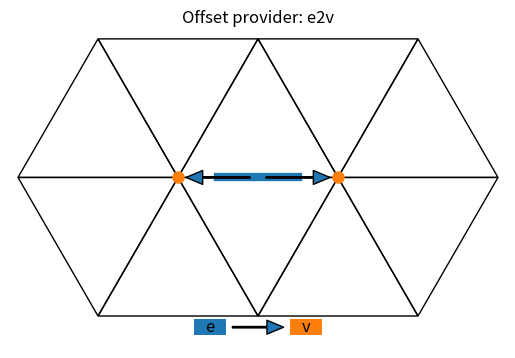

Here is the Python script that generated this plot: (Note: this script raises an exception after producing the figure.)
import matplotlib.pyplot as plt
import matplotlib.colors as mcolors
import numpy as np
from typing import Final

SIDE: Final = 1  # Length of each triangle side
LABEL_TRIANGLES: Final = False  # Option to label each triangle center with its ID
COLORS: Final = list(mcolors.TABLEAU_COLORS.values()) #= ['lightblue', 'lightsalmon', 'lightseagreen', 'lightcoral']
AX_BORDER: Final = 0.05*SIDE  # Border around the axes

class Triangle:
    def __init__(self, ax, x0, y0, orientation):
        self.ax = ax
        self.x0 = x0
        self.y0 = y0
        self.orientation = orientation
        self.calculate_vertices()
        self.label_offset = 0.10 * SIDE
        self.cell_offset = 0.25 * SIDE
        self.edge_offset = 0.25 * SIDE
        self.vertex_size = 10
        self.bold_line = 6

    def calculate_vertices(self):
        if self.orientation == 'up':
            # Upward-pointing triangle
            self.A = (self.x0, self.y0)
            self.B = (self.x0 + SIDE, self.y0)
            self.C = (self.x0 + SIDE / 2, self.y0 + SIDE * np.sqrt(3) / 2)
        else:
            # Downward-pointing triangle
            self.A = (self.x0, self.y0)
            self.B = (self.x0 + SIDE / 2, self.y0 + SIDE * np.sqrt(3) / 2)
            self.C = (self.x0 - SIDE / 2, self.y0 + SIDE * np.sqrt(3) / 2)

        # Calculate the center
        self.CC = ((self.A[0] + self.B[0] + self.C[0]) / 3, (self.A[1] + self.B[1] + self.C[1]) / 3)

        # Calculate the midpoints of the edges
        self.AB = ((self.A[0] + self.B[0]) / 2, (self.A[1] + self.B[1]) / 2)
        self.BC = ((self.B[0] + self.C[0]) / 2, (self.B[1] + self.C[1]) / 2)
        self.CA = ((self.C[0] + self.A[0]) / 2, (self.C[1] + self.A[1]) / 2)

    def draw(self):
        # Draw the triangle edges
        triangle = plt.Polygon([self.A, self.B, self.C], edgecolor='black', fill=None)
        self.ax.add_patch(triangle)
    
    def print_labels(self, tri_id):
        """
        Labels the triangle with the given label.
        Parameters:
            label : label identifying the triangle
        """
        self.ax.text(self.CC[0], self.CC[1], f"T{tri_id}", fontsize=8, ha='center')
        # add labels to vertices depending on orientation
        if self.orientation == 'up':
            self.ax.text(self.A[0] + self.label_offset * np.cos(np.pi / 6), self.A[1] + self.label_offset * np.sin(np.pi / 6), 'A', fontsize=8, ha='center', va='center')
            self.ax.text(self.B[0] - self.label_offset * np.cos(np.pi / 6), self.B[1] + self.label_offset * np.sin(np.pi / 6), 'B', fontsize=8, ha='center', va='center')
            self.ax.text(self.C[0], self.C[1] - self.label_offset, 'C', fontsize=8, ha='center', va='center')
        else:
            self.ax.text(self.A[0], self.A[1] + self.label_offset, 'A', fontsize=8, ha='center', va='center')
            self.ax.text(self.B[0] - self.label_offset * np.cos(np.pi / 6), self.B[1] - self.label_offset * np.sin(np.pi / 6), 'B', fontsize=8, ha='center', va='center')
            self.ax.text(self.C[0] + self.label_offset * np.cos(np.pi / 6), self.C[1] - self.label_offset * np.sin(np.pi / 6), 'C', fontsize=8, ha='center', va='center')
    
    def color_vertex(self, vertex, coloridx=0):
        """
        Colors the vertex of the triangle.
        Parameters:
            vertex : Vertex to be colored ('A', 'B', or 'C')
        """
        vertex_size = self.vertex_size - 2*coloridx
        if vertex == 'A':
            self.ax.plot(self.A[0], self.A[1], 'o', color=COLORS[coloridx], markersize=vertex_size)
        elif vertex == 'B':
            self.ax.plot(self.B[0], self.B[1], 'o', color=COLORS[coloridx], markersize=vertex_size)
        elif vertex == 'C':
            self.ax.plot(self.C[0], self.C[1], 'o', color=COLORS[coloridx], markersize=vertex_size)

    def color_cell(self, coloridx=0):
        """
        Fills the triangle area with color, leaving some distance from the sides.
        """
        cell_offset = self.cell_offset + self.cell_offset/8*coloridx
        if self.orientation == 'up':
            A = (self.A[0] + cell_offset * np.cos(np.pi / 6), self.A[1] + cell_offset * np.sin(np.pi / 6))
            B = (self.B[0] - cell_offset * np.cos(np.pi / 6), self.B[1] + cell_offset * np.sin(np.pi / 6))
            C = (self.C[0], self.C[1] - cell_offset)
        else:
            A = (self.A[0], self.A[1] + cell_offset)
            B = (self.B[0] - cell_offset * np.cos(np.pi / 6), self.B[1] - cell_offset * np.sin(np.pi / 6))
            C = (self.C[0] + cell_offset * np.cos(np.pi / 6), self.C[1] - cell_offset * np.sin(np.pi / 6))

        # Draw the filled triangle
        filled_triangle = plt.Polygon([A, B, C], edgecolor=None, facecolor=COLORS[coloridx])
        self.ax.add_patch(filled_triangle)

    def color_edge(self, edge, coloridx=0):
        """
        Colors the specified edge of the triangle, making the line a bit bolder and leaving some distance from the vertices.
        Parameters:
            edge : Edge to be colored ('AB', 'BC', or 'CA')
        """
        edge_offset = self.edge_offset + self.edge_offset/4*coloridx
        if edge == 'AB':
            if self.orientation == 'up':
                V0 = (self.A[0] + edge_offset, self.A[1])
                V1 = (self.B[0] - edge_offset, self.B[1])
            else:
                V0 = (self.A[0] + edge_offset * np.cos(np.pi / 3), self.A[1] + edge_offset * np.sin(np.pi / 3))
                V1 = (self.B[0] - edge_offset * np.cos(np.pi / 3), self.B[1] - edge_offset * np.sin(np.pi / 3))
        elif edge == 'BC':
            if self.orientation == 'up':
                V0 = (self.B[0] - edge_offset * np.cos(np.pi / 3), self.B[1] + edge_offset * np.sin(np.pi / 3))
                V1 = (self.C[0] + edge_offset * np.cos(np.pi / 3), self.C[1] - edge_offset * np.sin(np.pi / 3))
            else:
                V0 = (self.B[0] - edge_offset, self.B[1])
                V1 = (self.C[0] + edge_offset, self.C[1])
        elif edge == 'CA':
            if self.orientation == 'up':
                V0 = (self.C[0] - edge_offset * np.cos(np.pi / 3), self.C[1] - edge_offset * np.sin(np.pi / 3))
                V1 = (self.A[0] + edge_offset * np.cos(np.pi / 3), self.A[1] + edge_offset * np.sin(np.pi / 3))
            else:
                V0 = (self.C[0] + edge_offset * np.cos(np.pi / 3), self.C[1] - edge_offset * np.sin(np.pi / 3))
                V1 = (self.A[0] - edge_offset * np.cos(np.pi / 3), self.A[1] + edge_offset * np.sin(np.pi / 3))
        
        self.ax.plot([V0[0], V1[0]], [V0[1], V1[1]], color=COLORS[coloridx], linewidth=self.bold_line - coloridx)

    def color_edges(self, coloridx=0):
        """
        Colors the edges of the triangle, making the lines a bit bolder and leaving some distance from the vertices.
        """
        self.color_edge('AB', coloridx)
        self.color_edge('BC', coloridx)
        self.color_edge('CA', coloridx)

#===============================================================================
def draw_arrow(ax, start, end, coloridx=0):
    """
    Draws an arrow from start to end coordinates.
    Parameters:
        ax      : Matplotlib axis object
        start   : Tuple of (x, y) for the start coordinates
        end     : Tuple of (x, y) for the end coordinates
        coloridx: Index for the color in COLORS
    """
    ax.annotate('', xy=end, xytext=start,
                arrowprops=dict(facecolor=COLORS[coloridx], shrink=0.1, width=1, headwidth=10))

#===============================================================================
def draw_mesh(ax, nx, ny):
    """
    Draws a grid of triangles.
    Parameters:
        ax : Matplotlib axis object
    """
    triangles = []
    for y in range(ny):
        for x in range(nx):
            xA = x * SIDE - y*SIDE/2
            yA = y * SIDE * np.sqrt(3) / 2
            # Create upward-pointing triangle
            up_triangle = Triangle(ax, xA, yA, 'up')
            triangles.append(up_triangle)
            if x < nx - 1:
                # Create downward-pointing triangle
                down_triangle = Triangle(ax, xA + SIDE, yA, 'down')
                triangles.append(down_triangle)
        if y < ny - 1:
            # Create the two outer downward-pointing triangles
            xA = - y*SIDE/2
            down_triangle = Triangle(ax, xA, yA, 'down')
            triangles.append(down_triangle)
            xA += nx*SIDE
            down_triangle = Triangle(ax, xA, yA, 'down')
            triangles.append(down_triangle)
        nx += 1
    
    for i, T in enumerate(triangles):
        T.draw()
        if LABEL_TRIANGLES:
            T.print_labels(str(i))

    xlims = (-AX_BORDER -(ny-1) * SIDE/2, AX_BORDER + (nx-1)*SIDE - (ny-1)*SIDE/2)
    ylims = (-0.2, AX_BORDER + ny * SIDE * np.sqrt(3) / 2)

    return triangles, xlims, ylims

#===============================================================================
def add_legend(ax, label, xlims):
    """
    Adds a horizontal legend with rectangles colored with COLORS and labels from the input string.
    Parameters:
        ax    : Matplotlib axis object
        label : String containing the labels for the legend
        xlims : Tuple containing the x-axis limits for centering the legend
    """
    label = label.replace('2', '')  # Remove all '2' from the label
    label = label.replace('o', '')  # Remove possible 'o'
    N = len(label)
    rect_width = 0.2 * SIDE
    rect_height = 0.1 * SIDE
    spacing = 0.4 * SIDE

    # Calculate the starting x position to center the legend
    total_width = N * rect_width + (N - 1) * spacing
    legend_x = (xlims[1] - xlims[0] - total_width) / 2 + xlims[0]
    legend_y = -0.12  # Y position for the legend

    for i in range(N):
        # Draw the rectangle
        rect = plt.Rectangle((legend_x + i * (rect_width + spacing), legend_y), rect_width, rect_height, facecolor=COLORS[i])
        ax.add_patch(rect)

        # Print the label on top of the rectangle
        ax.text(legend_x + i * (rect_width + spacing) + rect_width / 2, legend_y + rect_height / 2, label[i], fontsize=12, ha='center', va='center', color='black')

        # Draw the arrow linking to the next rectangle
        if i < N - 1:
            start = (legend_x + i * (rect_width + spacing) + rect_width, legend_y + rect_height / 2)
            end = (legend_x + (i + 1) * (rect_width + spacing), legend_y + rect_height / 2)
            draw_arrow(ax, start, end, i)

#===============================================================================
def generate_mesh_figure(nx, ny, label):
    """
    Generates a figure with a grid of triangles.
    Parameters:
        nx : Number of triangles in the x direction (start raw)
        ny : Number of triangles in the y direction
    """
    fig = plt.figure(1); plt.clf(); plt.show(block=False)
    ax = fig.add_subplot(111)
    T, xlims, ylims = draw_mesh(ax, nx, ny)
    ax.set_title(f"Offset provider: {label}")
    add_legend(ax, label, xlims)
    ax.set_xlim(xlims)
    ax.set_ylim(ylims)
    ax.set_aspect('equal')
    ax.axis('off')

    fname = f"_imgs/offsetProvider_{label}.png"
    fig.save = lambda: fig.savefig(fname, dpi=300, bbox_inches='tight')

    return fig, ax, T

#===============================================================================
# Plot
#

#-------------------------------------------------------------------------------
fig, ax, T = generate_mesh_figure(2, 2, "e2v")

Ta = T[1]
Ta.color_edge('BC')
draw_arrow(ax, Ta.BC, Ta.B)
draw_arrow(ax, Ta.BC, Ta.C)
Ta.color_vertex('B', 1)
Ta.color_vertex('C', 1)

fig.save()

#-------------------------------------------------------------------------------
fig, ax, T = generate_mesh_figure(2, 2, "e2c2e")

Ta = T[1]; Tb = T[7]
Ta.color_edge('BC')
draw_arrow(ax, Ta.BC, Ta.CC)
draw_arrow(ax, Tb.AB, Tb.CC)
Ta.color_cell(1)
Tb.color_cell(1)
draw_arrow(ax, Ta.CC, Ta.AB, 1)
draw_arrow(ax, Ta.CC, Ta.BC, 1)
draw_arrow(ax, Ta.CC, Ta.CA, 1)
draw_arrow(ax, Tb.CC, Tb.AB, 1)
draw_arrow(ax, Tb.CC, Tb.BC, 1)
draw_arrow(ax, Tb.CC, Tb.CA, 1)
Ta.color_edges(2)
Tb.color_edges(2)

fig.save()

#-------------------------------------------------------------------------------
fig, ax, T = generate_mesh_figure(2, 2, "c2e")

Ta = T[1]
Ta.color_cell()
draw_arrow(ax, Ta.CC, Ta.AB)
draw_arrow(ax, Ta.CC, Ta.BC)
draw_arrow(ax, Ta.CC, Ta.CA)
Ta.color_edges(1)

fig.save()

#-------------------------------------------------------------------------------
fig, ax, T = generate_mesh_figure(2, 2, "c2e2c")

Ta = T[1]; Tb = T[0]; Tc = T[2]; Td = T[7]
Ta.color_cell()
draw_arrow(ax, Ta.CC, Ta.AB)
draw_arrow(ax, Ta.CC, Ta.BC)
draw_arrow(ax, Ta.CC, Ta.CA)
Ta.color_edges(1)
draw_arrow(ax, Tb.BC, Tb.CC, 1)
draw_arrow(ax, Tc.CA, Tc.CC, 1)
draw_arrow(ax, Td.AB, Td.CC, 1)
Tb.color_cell(2)
Tc.color_cell(2)
Td.color_cell(2)

fig.save()

#-------------------------------------------------------------------------------
fig, ax, T = generate_mesh_figure(2, 2, "c2e2co")

Ta = T[1]; Tb = T[0]; Tc = T[2]; Td = T[7]
Ta.color_cell()
draw_arrow(ax, Ta.CC, Ta.AB)
draw_arrow(ax, Ta.CC, Ta.BC)
draw_arrow(ax, Ta.CC, Ta.CA)
Ta.color_edges(1)
draw_arrow(ax, Tb.BC, Tb.CC, 1)
draw_arrow(ax, Tc.CA, Tc.CC, 1)
draw_arrow(ax, Td.AB, Td.CC, 1)
Tb.color_cell(2)
Tc.color_cell(2)
Td.color_cell(2)
draw_arrow(ax, Ta.AB, Ta.CC, 1)
draw_arrow(ax, Ta.BC, Ta.CC, 1)
draw_arrow(ax, Ta.CA, Ta.CC, 1)
Ta.color_cell(2)

fig.save()

#===============================================================================
plt.show(block=False)